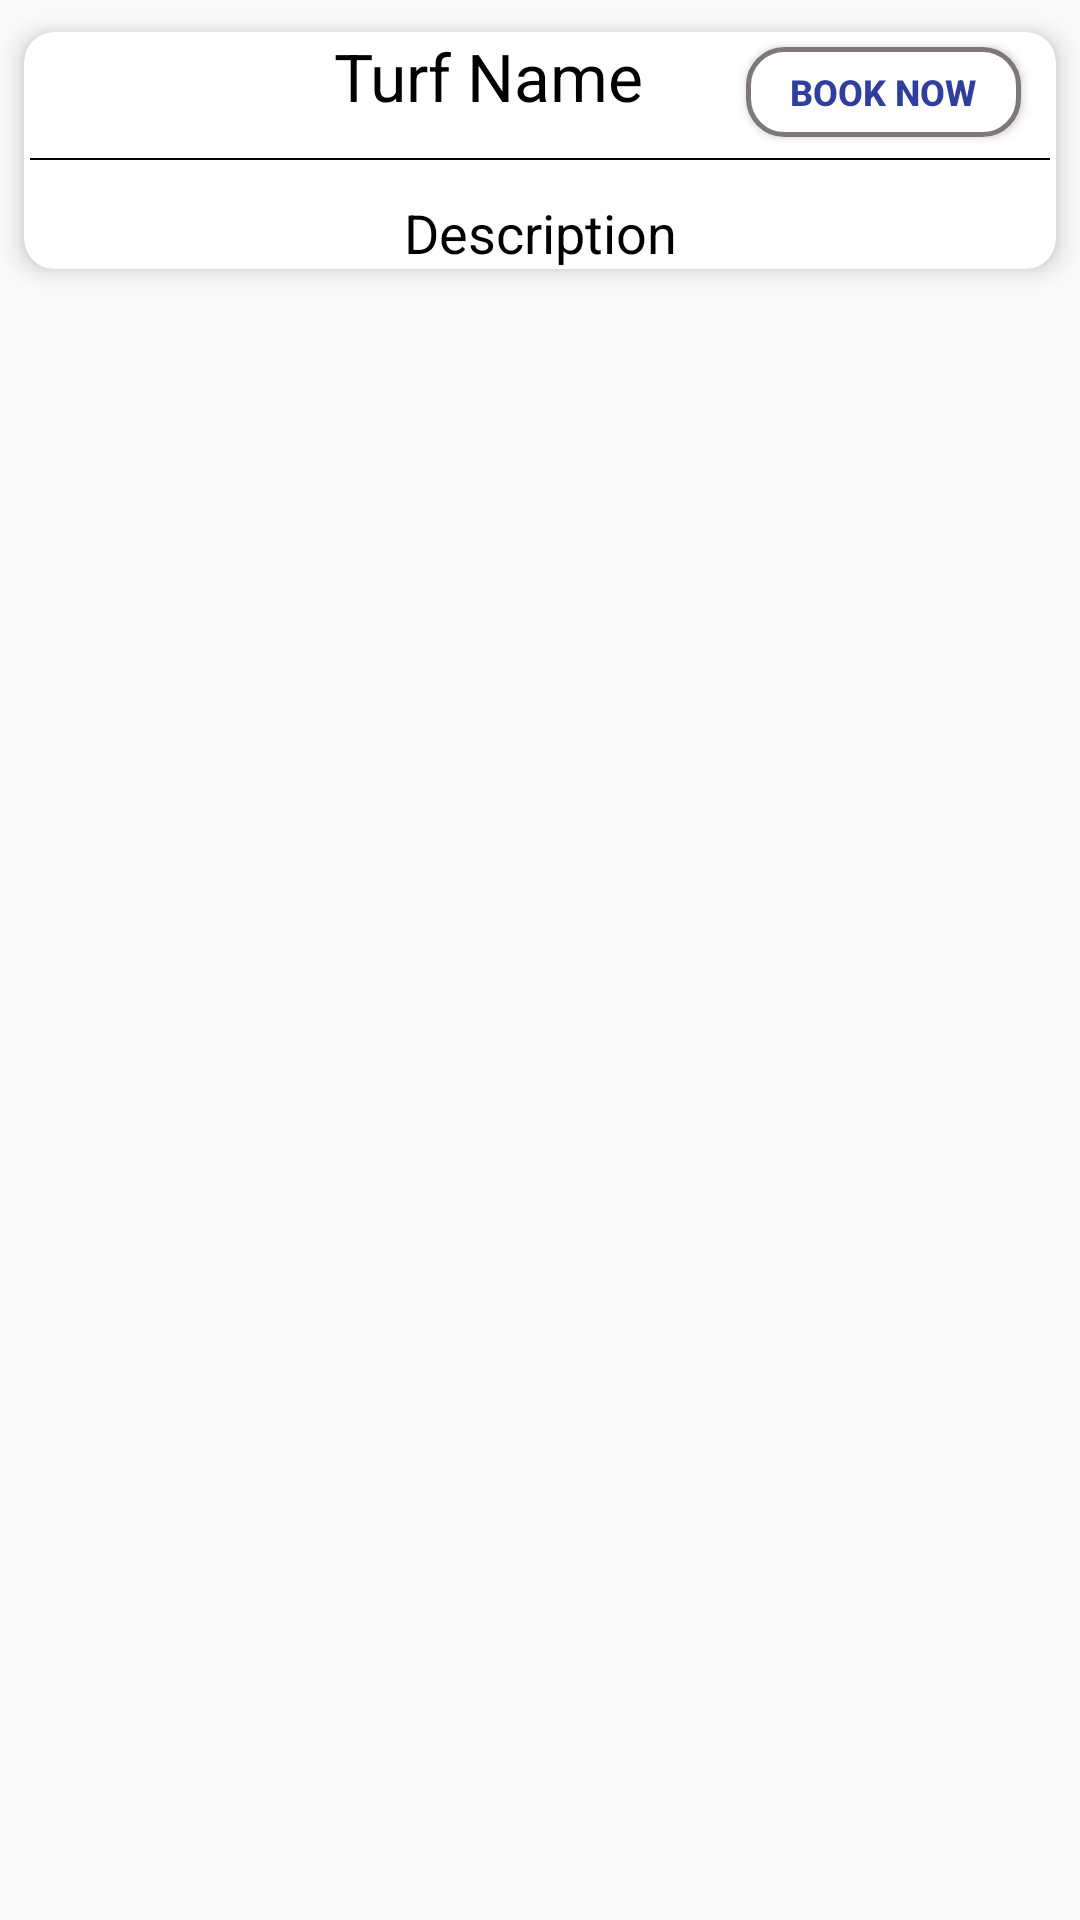

Here is an Android app screen rendered from its layout file. Give the layout XML and the strings, colors and styles it references.
<!-- AndroidManifest.xml: application theme AppTheme -->
<!-- res/layout/layout_turfs.xml -->
<?xml version="1.0" encoding="utf-8"?>
<LinearLayout xmlns:android="http://schemas.android.com/apk/res/android"
    android:layout_width="match_parent"
    android:layout_height="wrap_content"
    android:orientation="vertical"
    android:tag="cards main container">
    <androidx.cardview.widget.CardView
        android:id="@+id/card_view"
        xmlns:card_view="http://schemas.android.com/apk/res-auto"
        android:layout_width="match_parent"
        android:layout_height="wrap_content"
        card_view:cardBackgroundColor="#ffffff"
        card_view:cardCornerRadius="10dp"
        card_view:cardElevation="5dp"
        card_view:cardUseCompatPadding="true">
        <LinearLayout
            android:layout_width="match_parent"
            android:layout_height="wrap_content"
            android:orientation="horizontal"
            >
            <LinearLayout
                android:layout_width="0dp"
                android:layout_height="wrap_content"
                android:layout_marginTop="0dp"
                android:layout_weight="2"
                android:orientation="vertical"
                >



                <LinearLayout
                    android:layout_width="match_parent"
                    android:orientation="horizontal"
                    android:layout_gravity="center"
                    android:gravity="center"
                    android:weightSum="3"
                    android:layout_height="40dp">

                    <TextView
                        android:layout_width="0dp"
                        android:id="@+id/turf_id"
                        android:layout_height="0dp"/>

                    <ImageView
                        android:layout_width="0dp"
                        android:layout_weight="0.5"
                        android:src="@drawable/ic_place_black_24dp"
                        android:layout_height="25dp"/>

                    <TextView
                        android:id="@+id/textViewName"
                        android:layout_width="0dp"
                        android:layout_weight="1.5"
                        android:layout_height="match_parent"
                        android:gravity="center_horizontal"
                        android:layout_gravity="center_horizontal"
                        android:layout_marginTop="5dp"
                        android:text="Turf Name"
                        android:textColor="#000000"
                        android:textAppearance="?android:attr/textAppearanceLarge"/>

                    <Button
                        android:layout_width="0dp"
                        android:layout_weight="0.8"
                        android:textColor="#303F9F"
                        android:textStyle="bold"
                        android:id="@+id/booknow"
                        android:background="@drawable/btn_back"
                        android:text="Book Now"
                        android:textSize="12sp"
                        android:layout_height="30dp"/>


                </LinearLayout>
                <View
                    android:layout_width="match_parent"
                    android:background="#000000"
                    android:layout_margin="2dp"
                    android:layout_height="0.5dp"/>
                <TextView
                    android:id="@+id/textViewVersion"
                    android:layout_width="match_parent"
                    android:layout_height="wrap_content"
                    android:layout_gravity="center_horizontal"
                    android:layout_marginTop="10dp"
                    android:gravity="center_horizontal"
                    android:text="Description"
                    android:textColor="#000000"
                    android:textAppearance="?android:attr/textAppearanceMedium"/>
            </LinearLayout>
        </LinearLayout>
    </androidx.cardview.widget.CardView>
</LinearLayout>
<!-- resources referenced by this layout -->
<resources>
  <!-- drawable btn_back (drawable) -->
  <?xml version="1.0" encoding="utf-8"?>
  <shape xmlns:android="http://schemas.android.com/apk/res/android" android:shape="rectangle" >
      <corners
          android:radius="12dp"
          />
      <solid
          android:color="#FFFFFF"
          />
      <padding
          android:left="0dp"
          android:top="0dp"
          android:right="0dp"
          android:bottom="0dp"
          />
      <size
          android:width="270dp"
          android:height="50dp"
          />
      <stroke
          android:width="1.5dp"
          android:color="#7E7878"
          />
  </shape>
  <style name="AppTheme" parent="Theme.AppCompat.Light.DarkActionBar">
          
          <item name="colorPrimary">@color/colorPrimary</item>
          <item name="colorPrimaryDark">@color/colorPrimaryDark</item>
          <item name="colorAccent">@color/colorAccent</item>
          <item name="drawerArrowStyle">@style/DrawerArrowStyle</item>
  
      </style>
  <style name="DrawerArrowStyle" parent="@style/Widget.AppCompat.DrawerArrowToggle">
          <item name="spinBars">true</item>
          <item name="color">@android:color/black</item>
      </style>
  <!-- not gathered from this repository: default colours our renderer supplied (Android Studio template values) -->
  <color name="colorPrimary">#FF6200EE</color>
  <color name="colorPrimaryDark">#FF3700B3</color>
  <color name="colorAccent">#FF03DAC5</color>
</resources>
